Image classification data set "Cereal_plant_disease_classification_with_severity_scoring_and_treatment_recommendation" (daivik05/Cereal_plant_disease_classification_with_severity_scoring_and_treatment_recommendation on GitHub). Class labels (4): rice healthy, wheat leaf healthy, wheat leaf septoria, wheat leaf stripe rust.

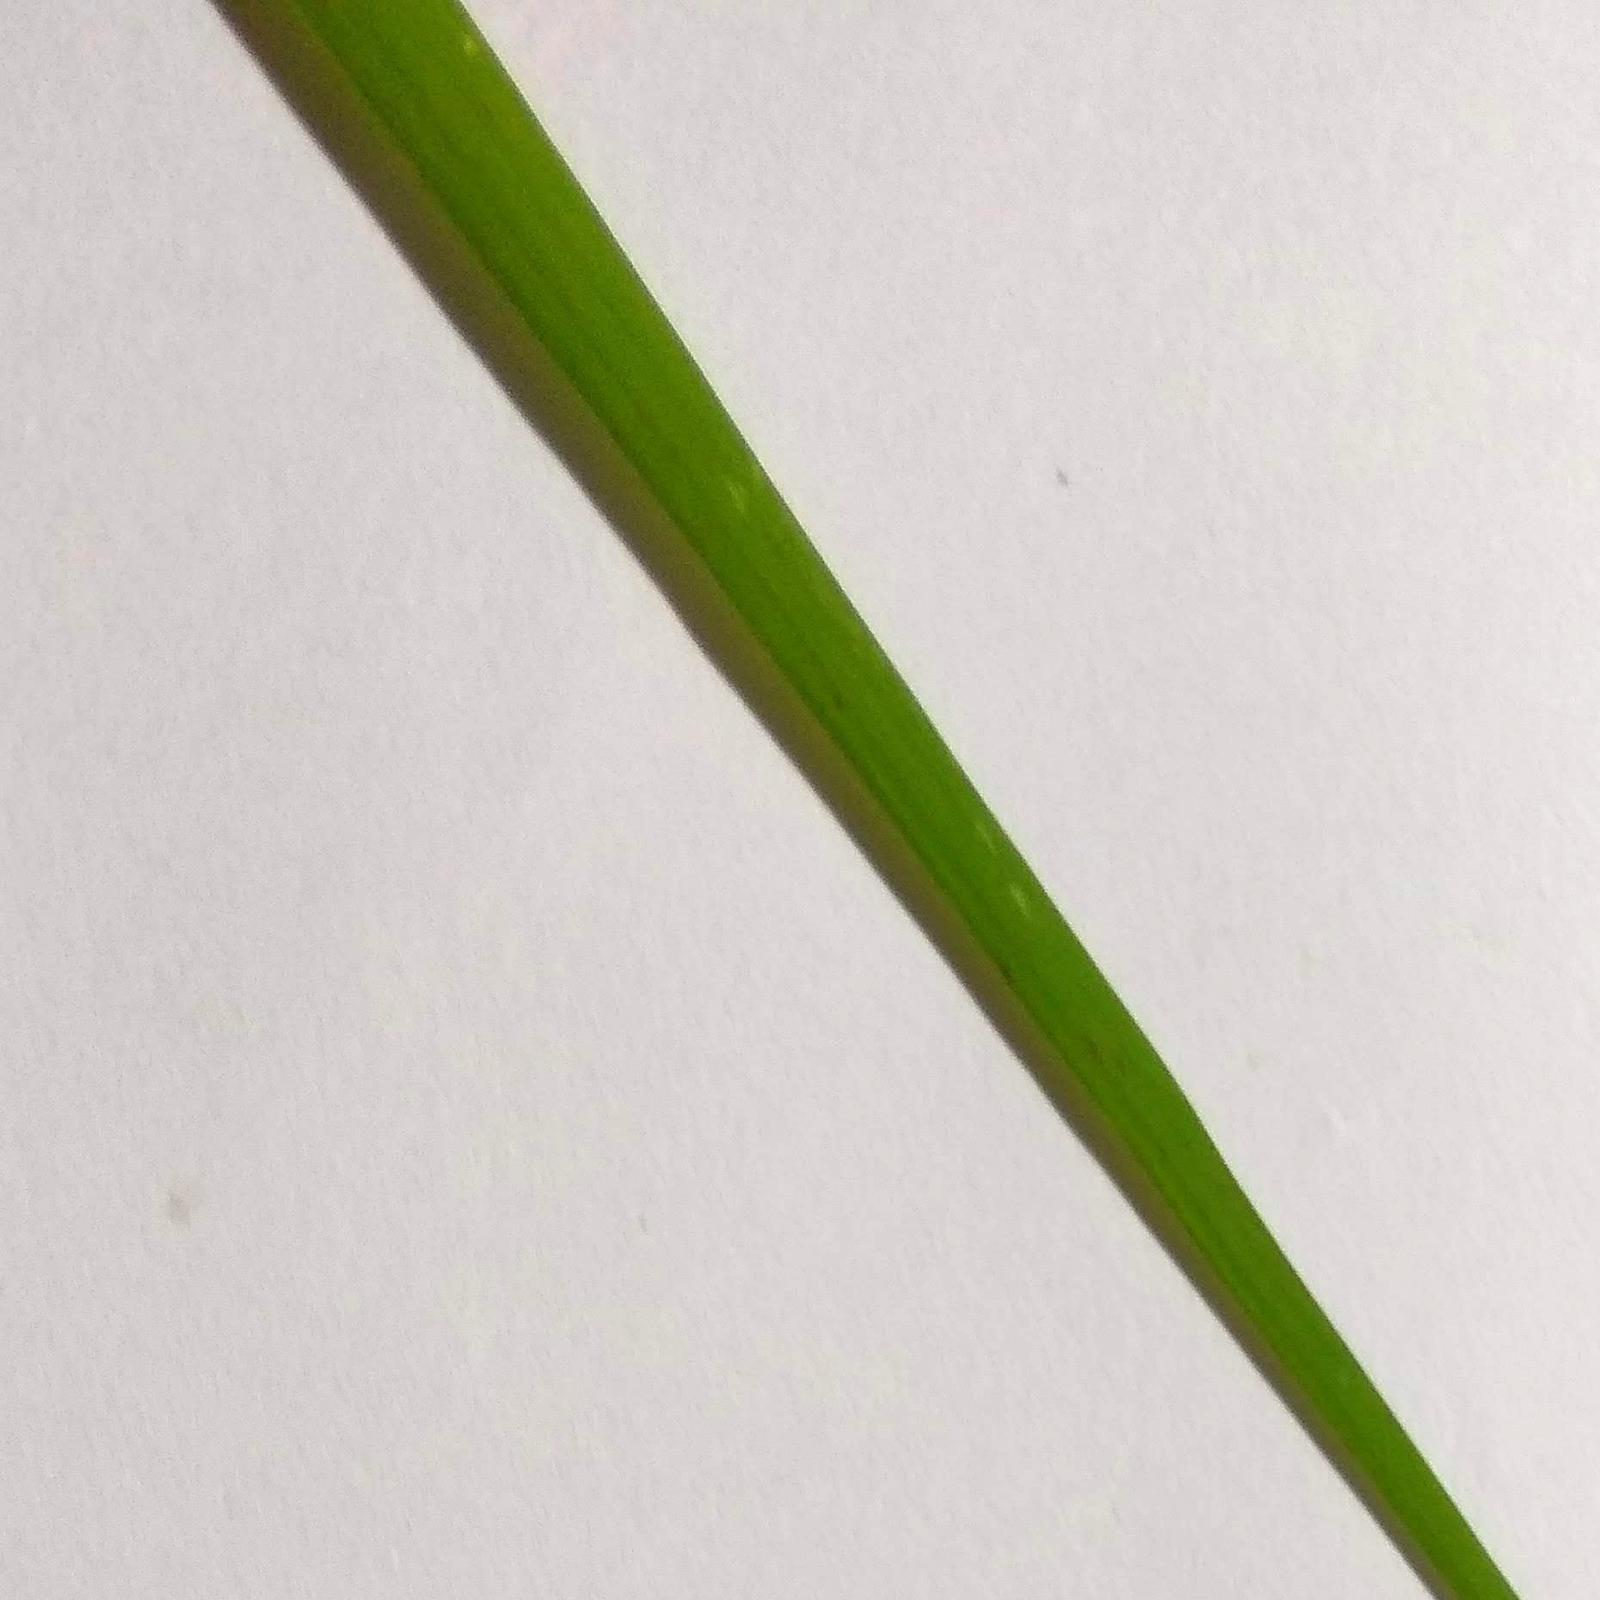
Label: rice healthy

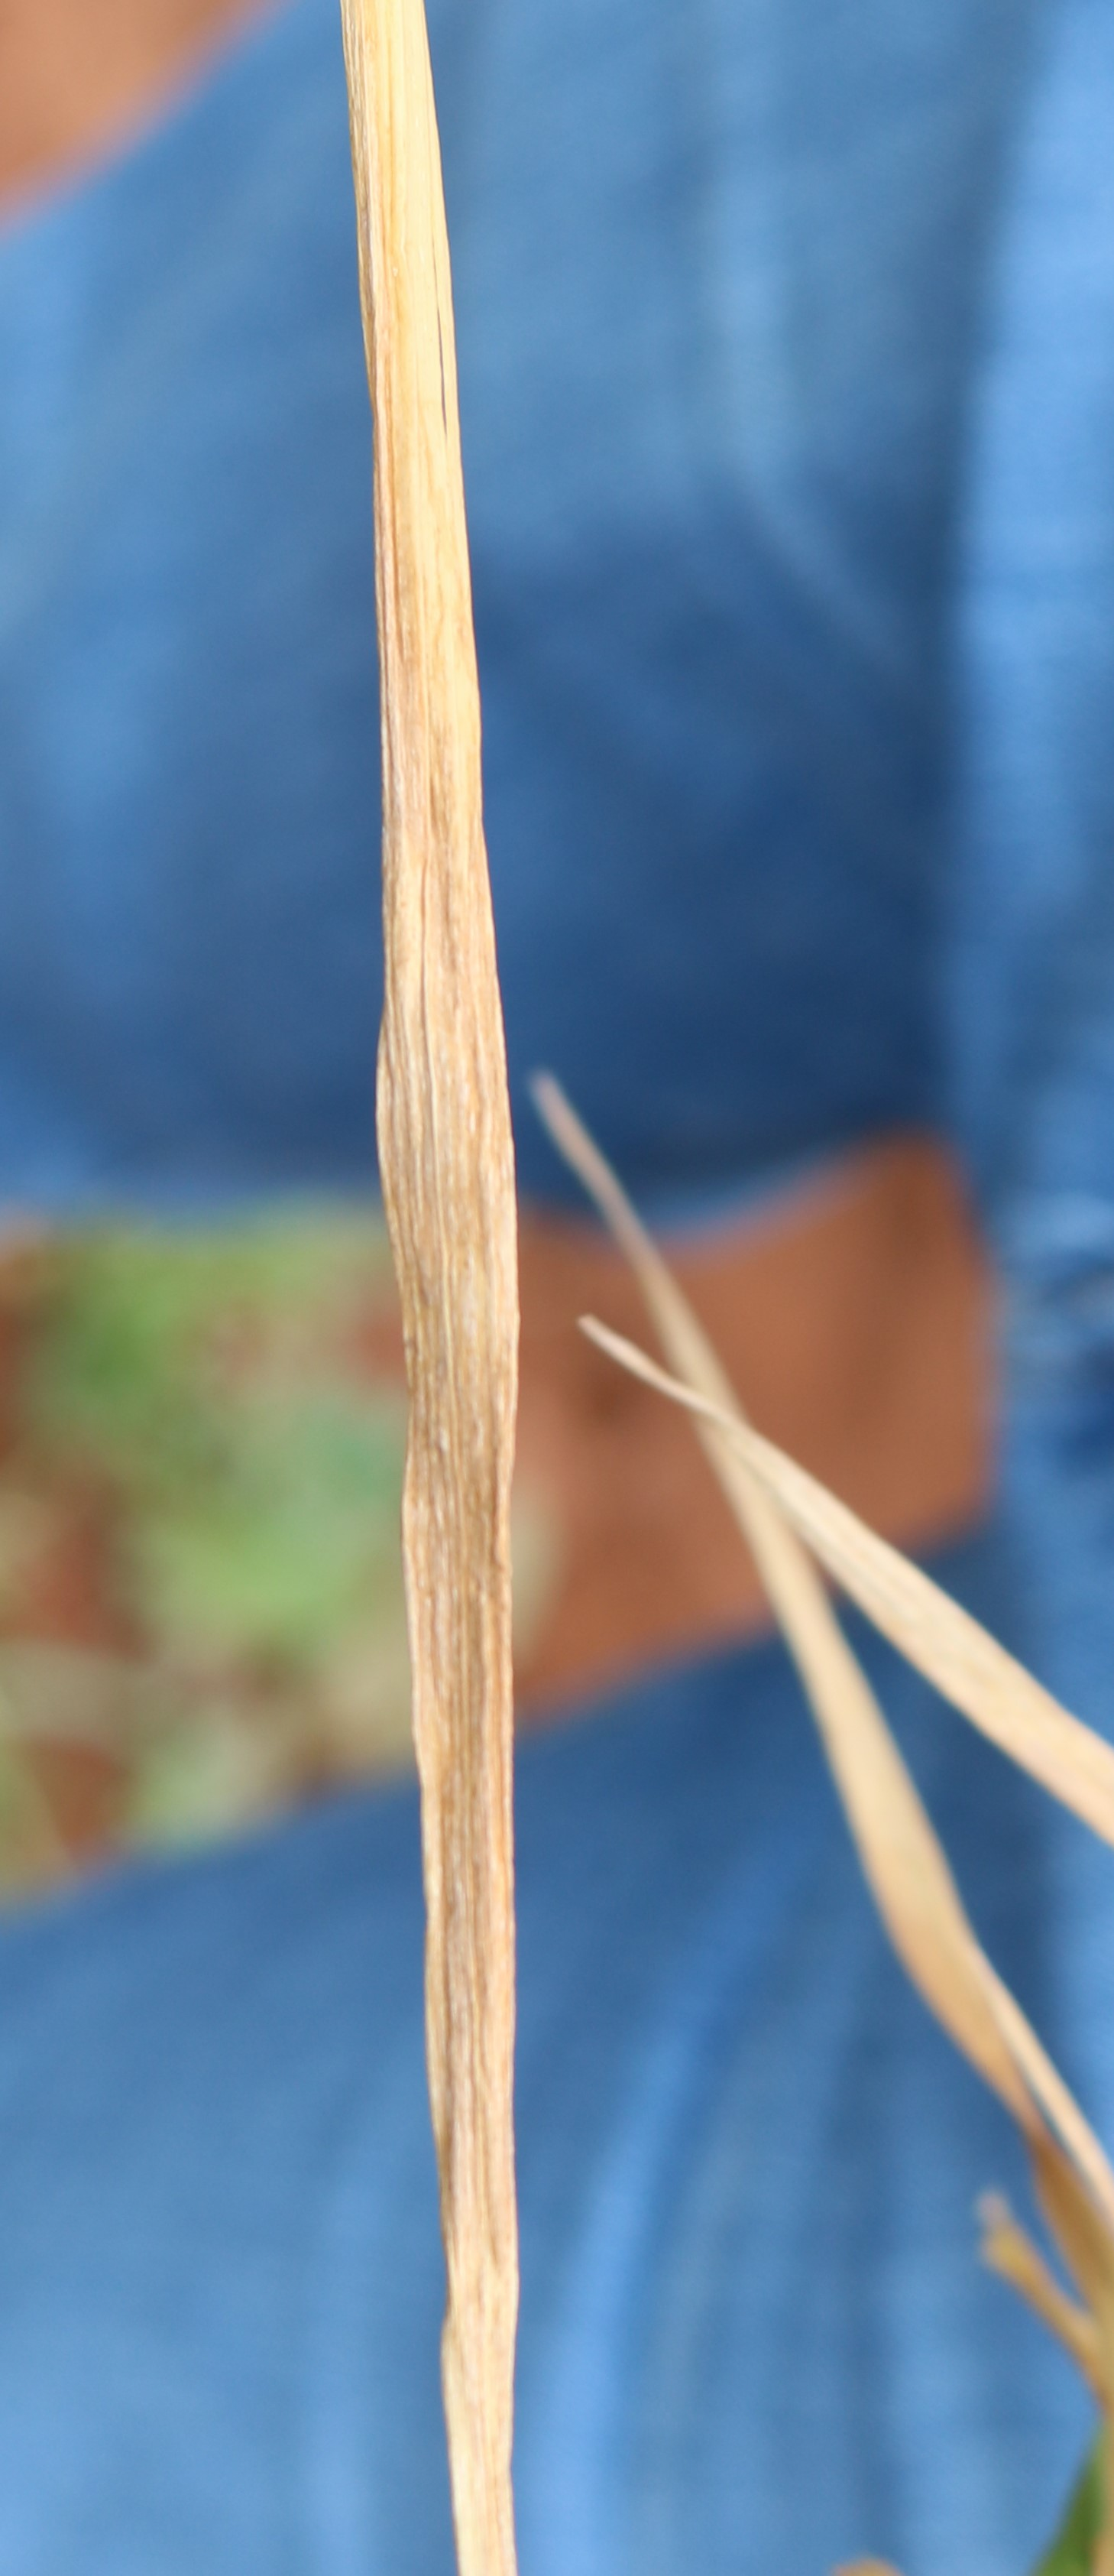
Label: wheat leaf septoria

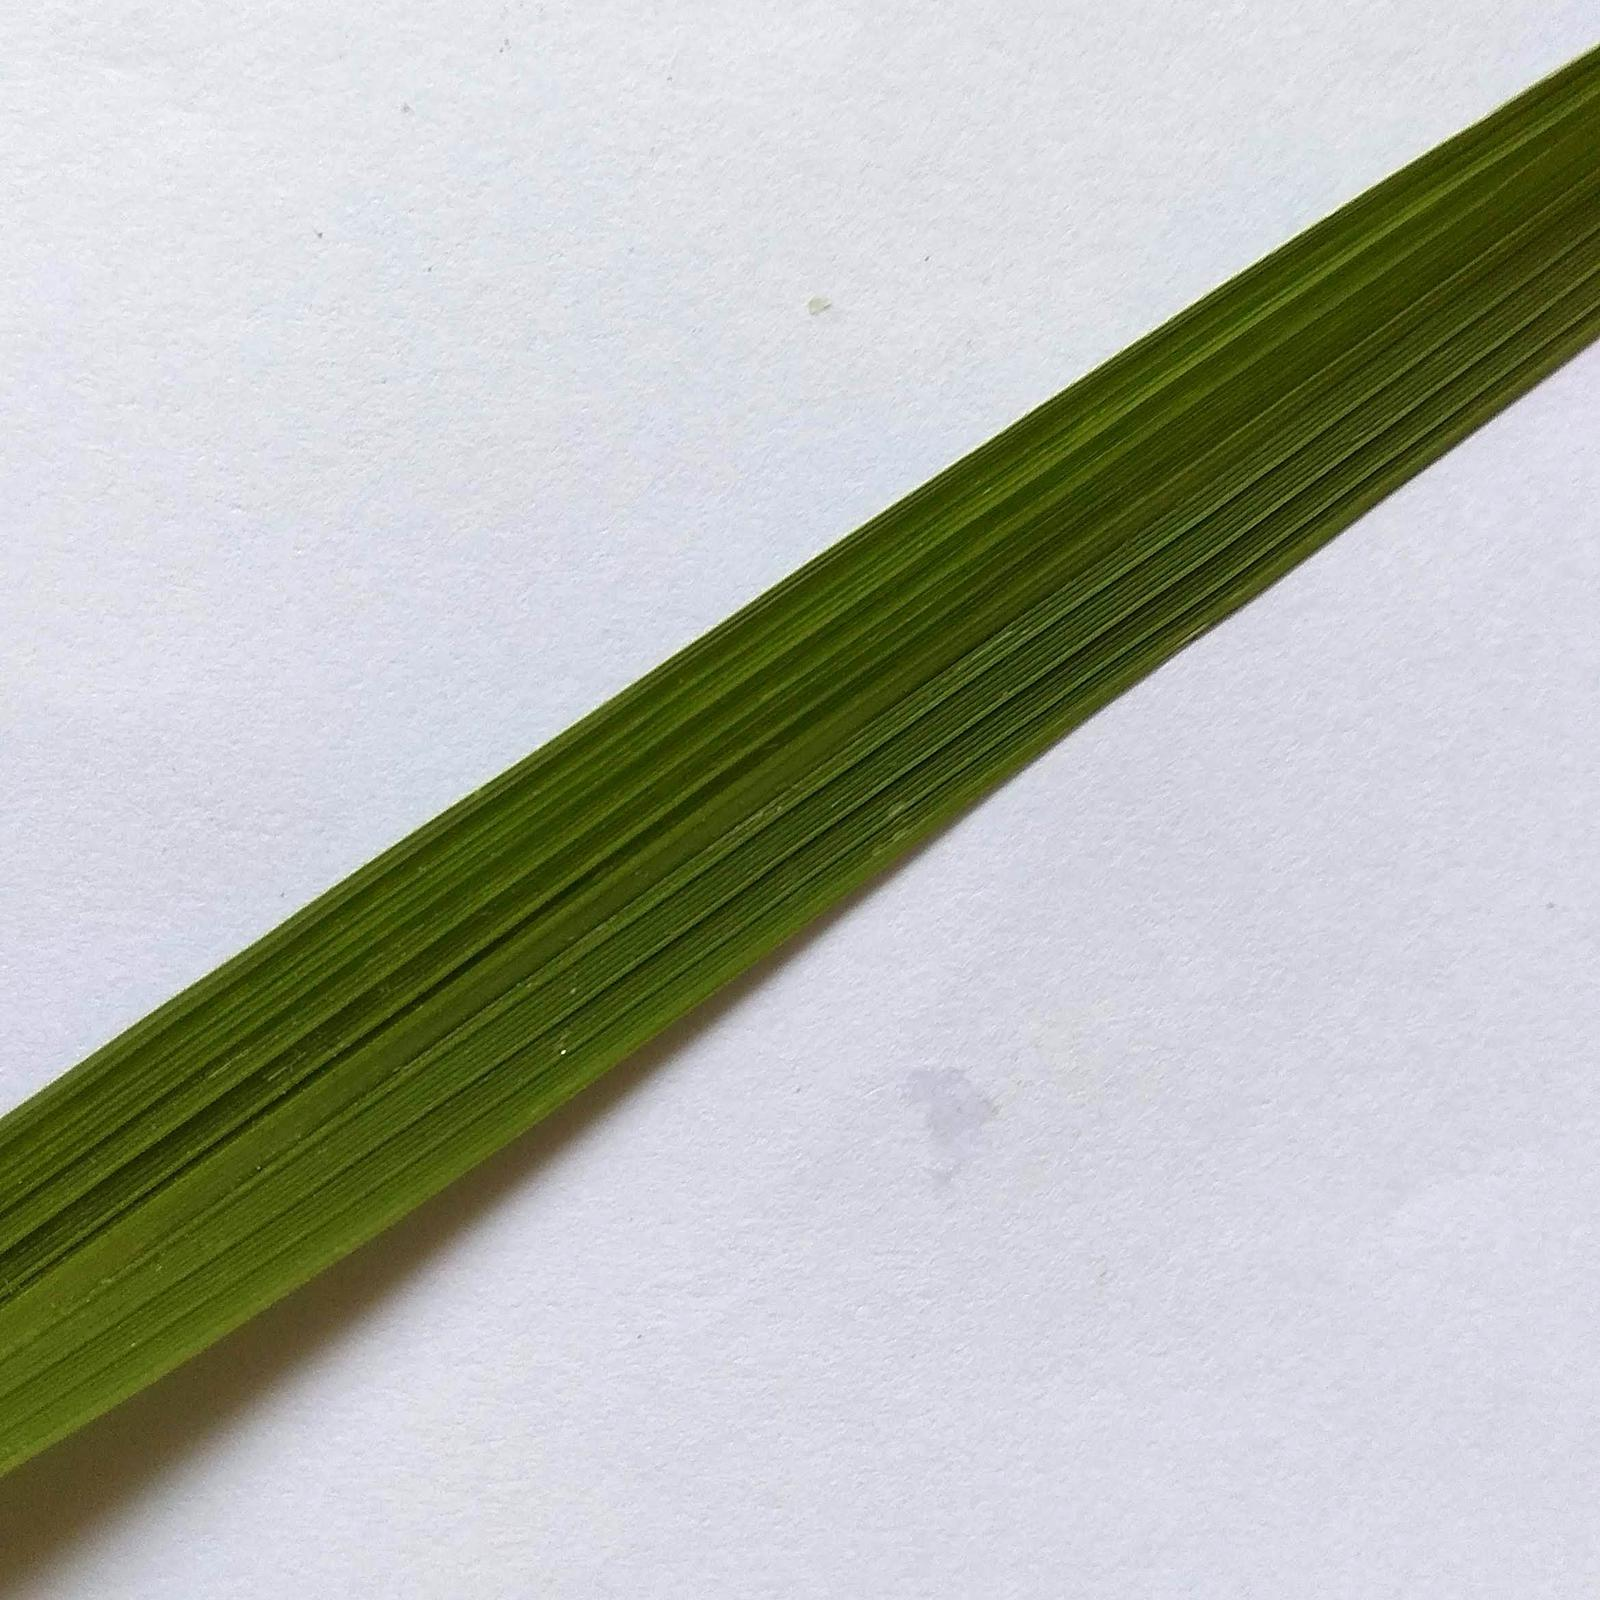
Label: rice healthy

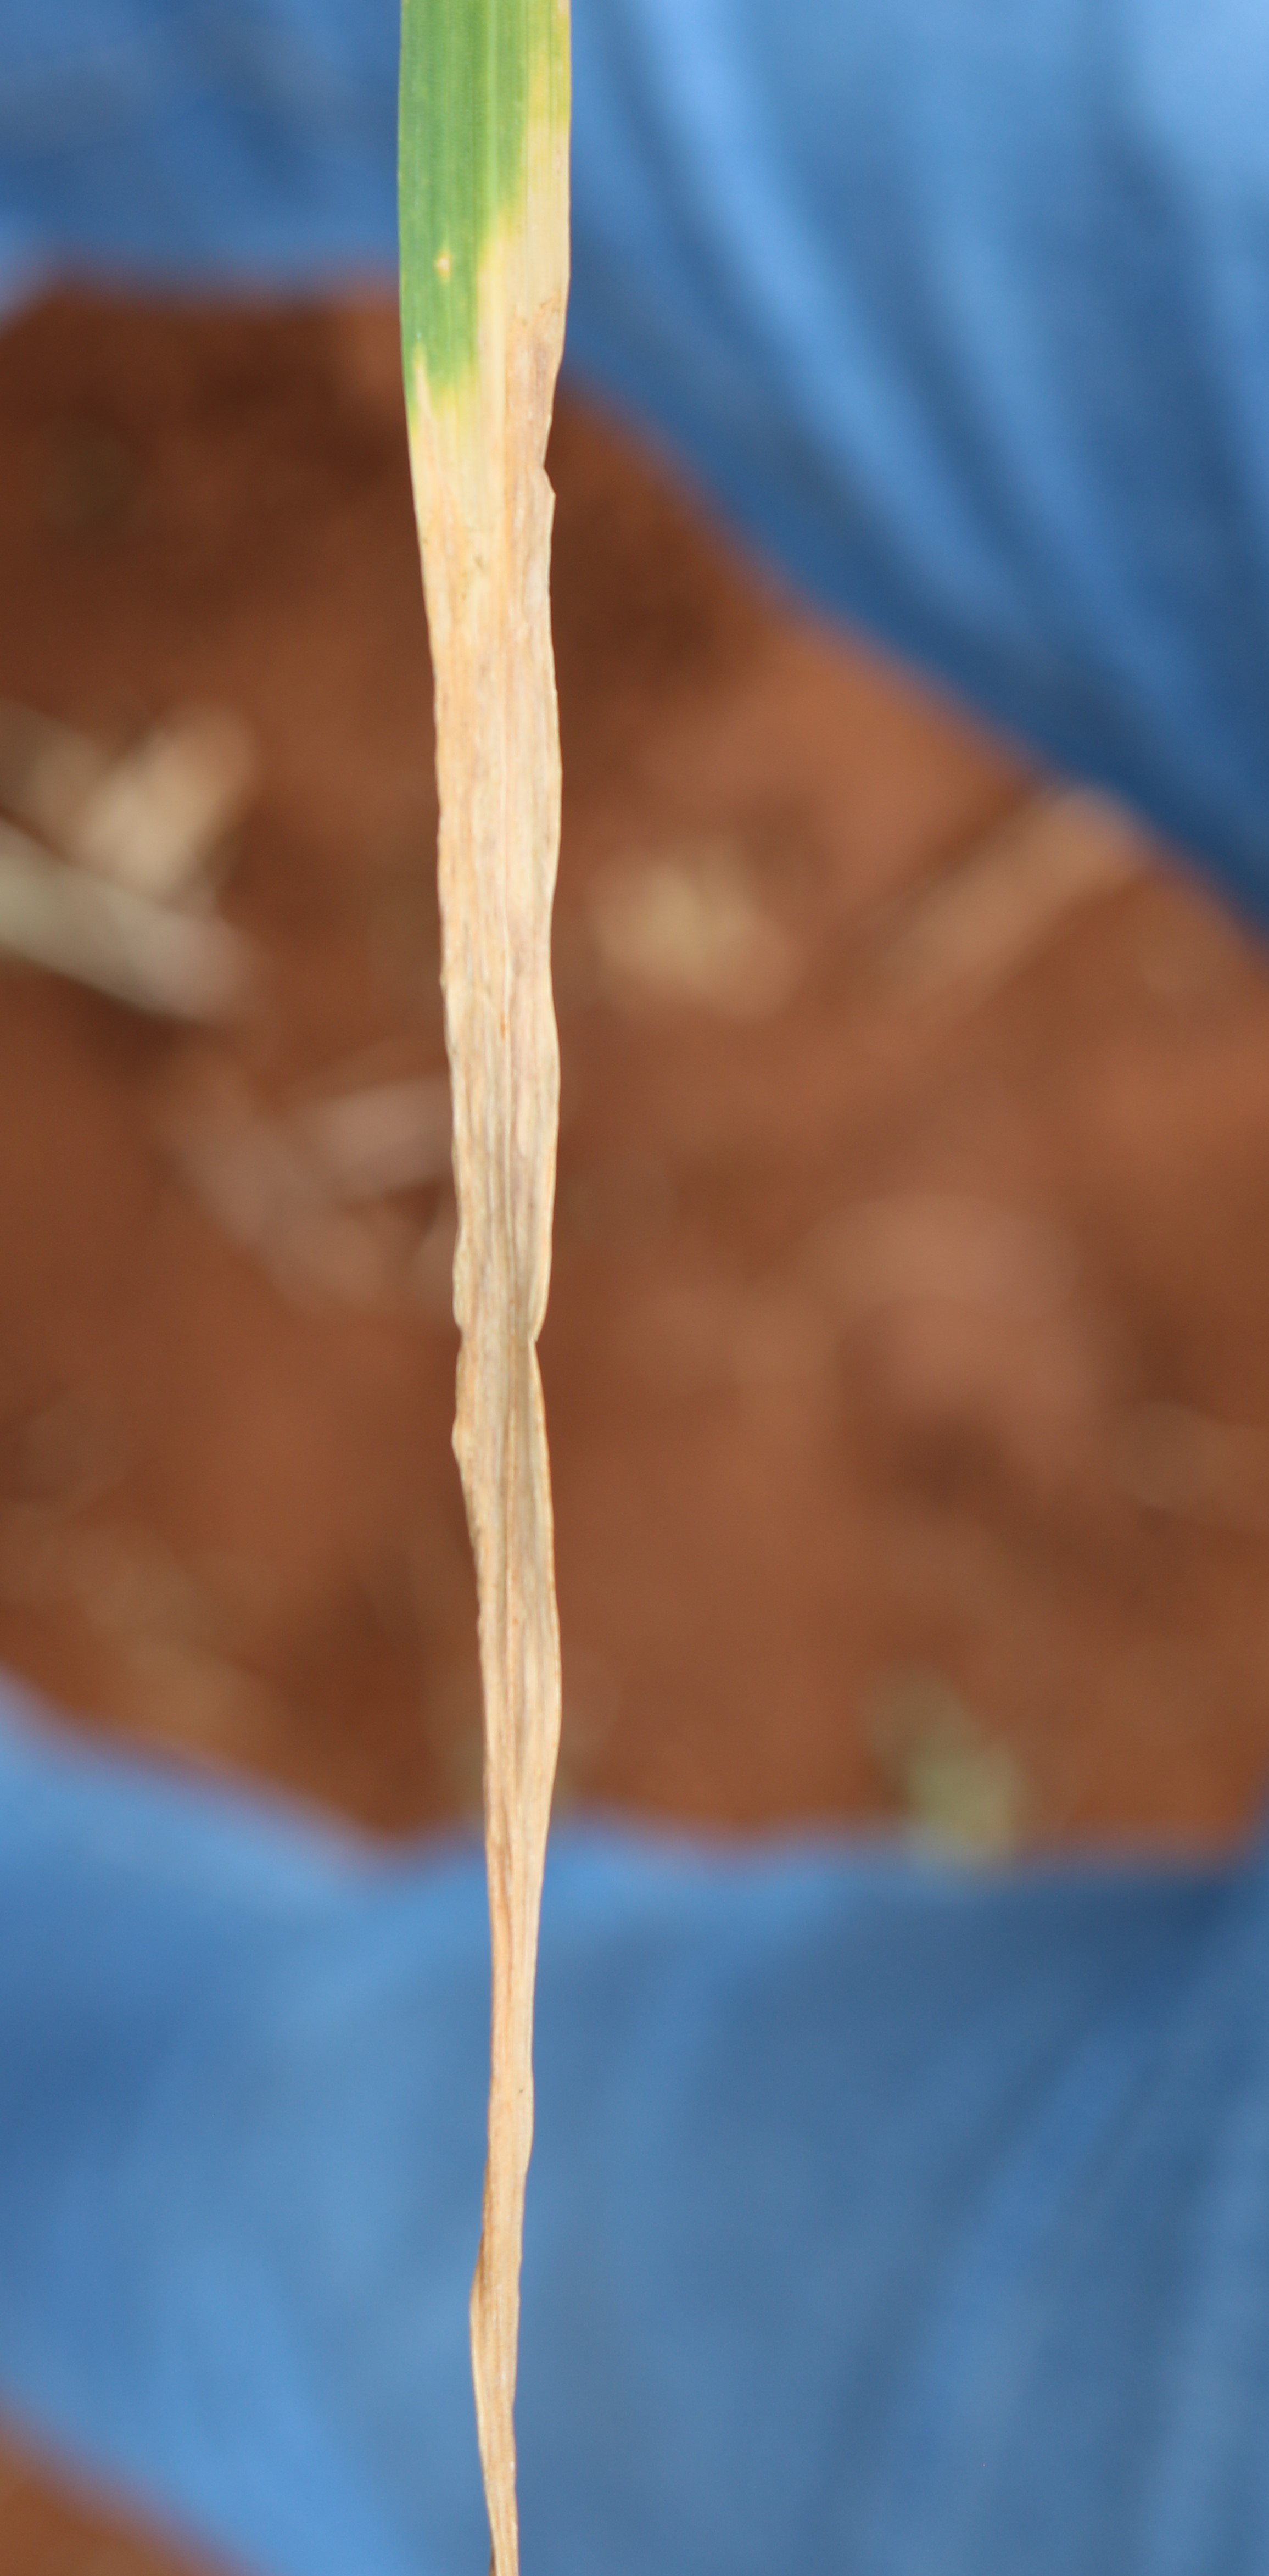
Label: wheat leaf septoria

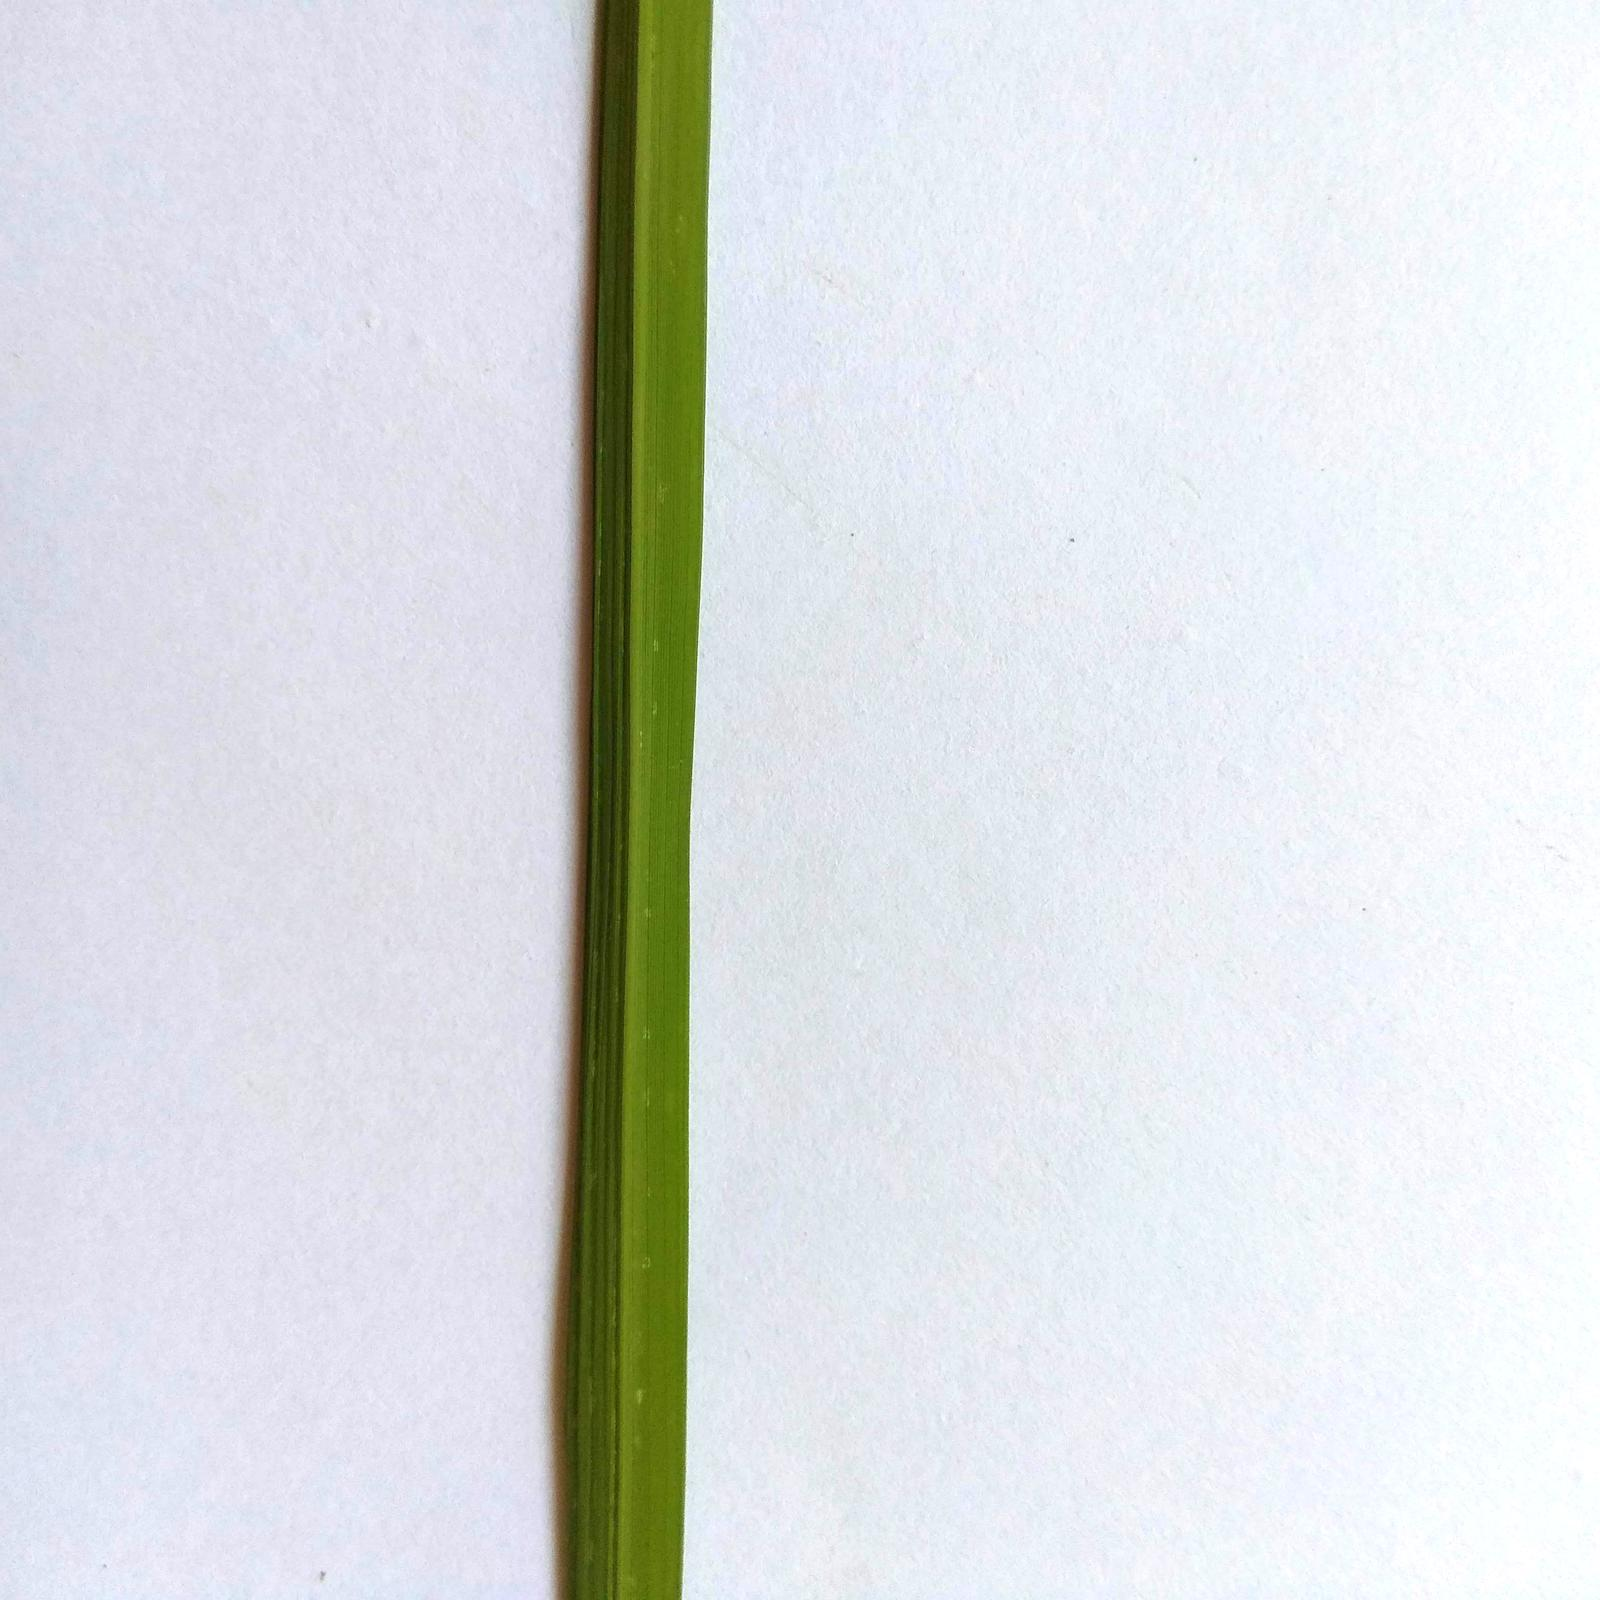
Label: rice healthy

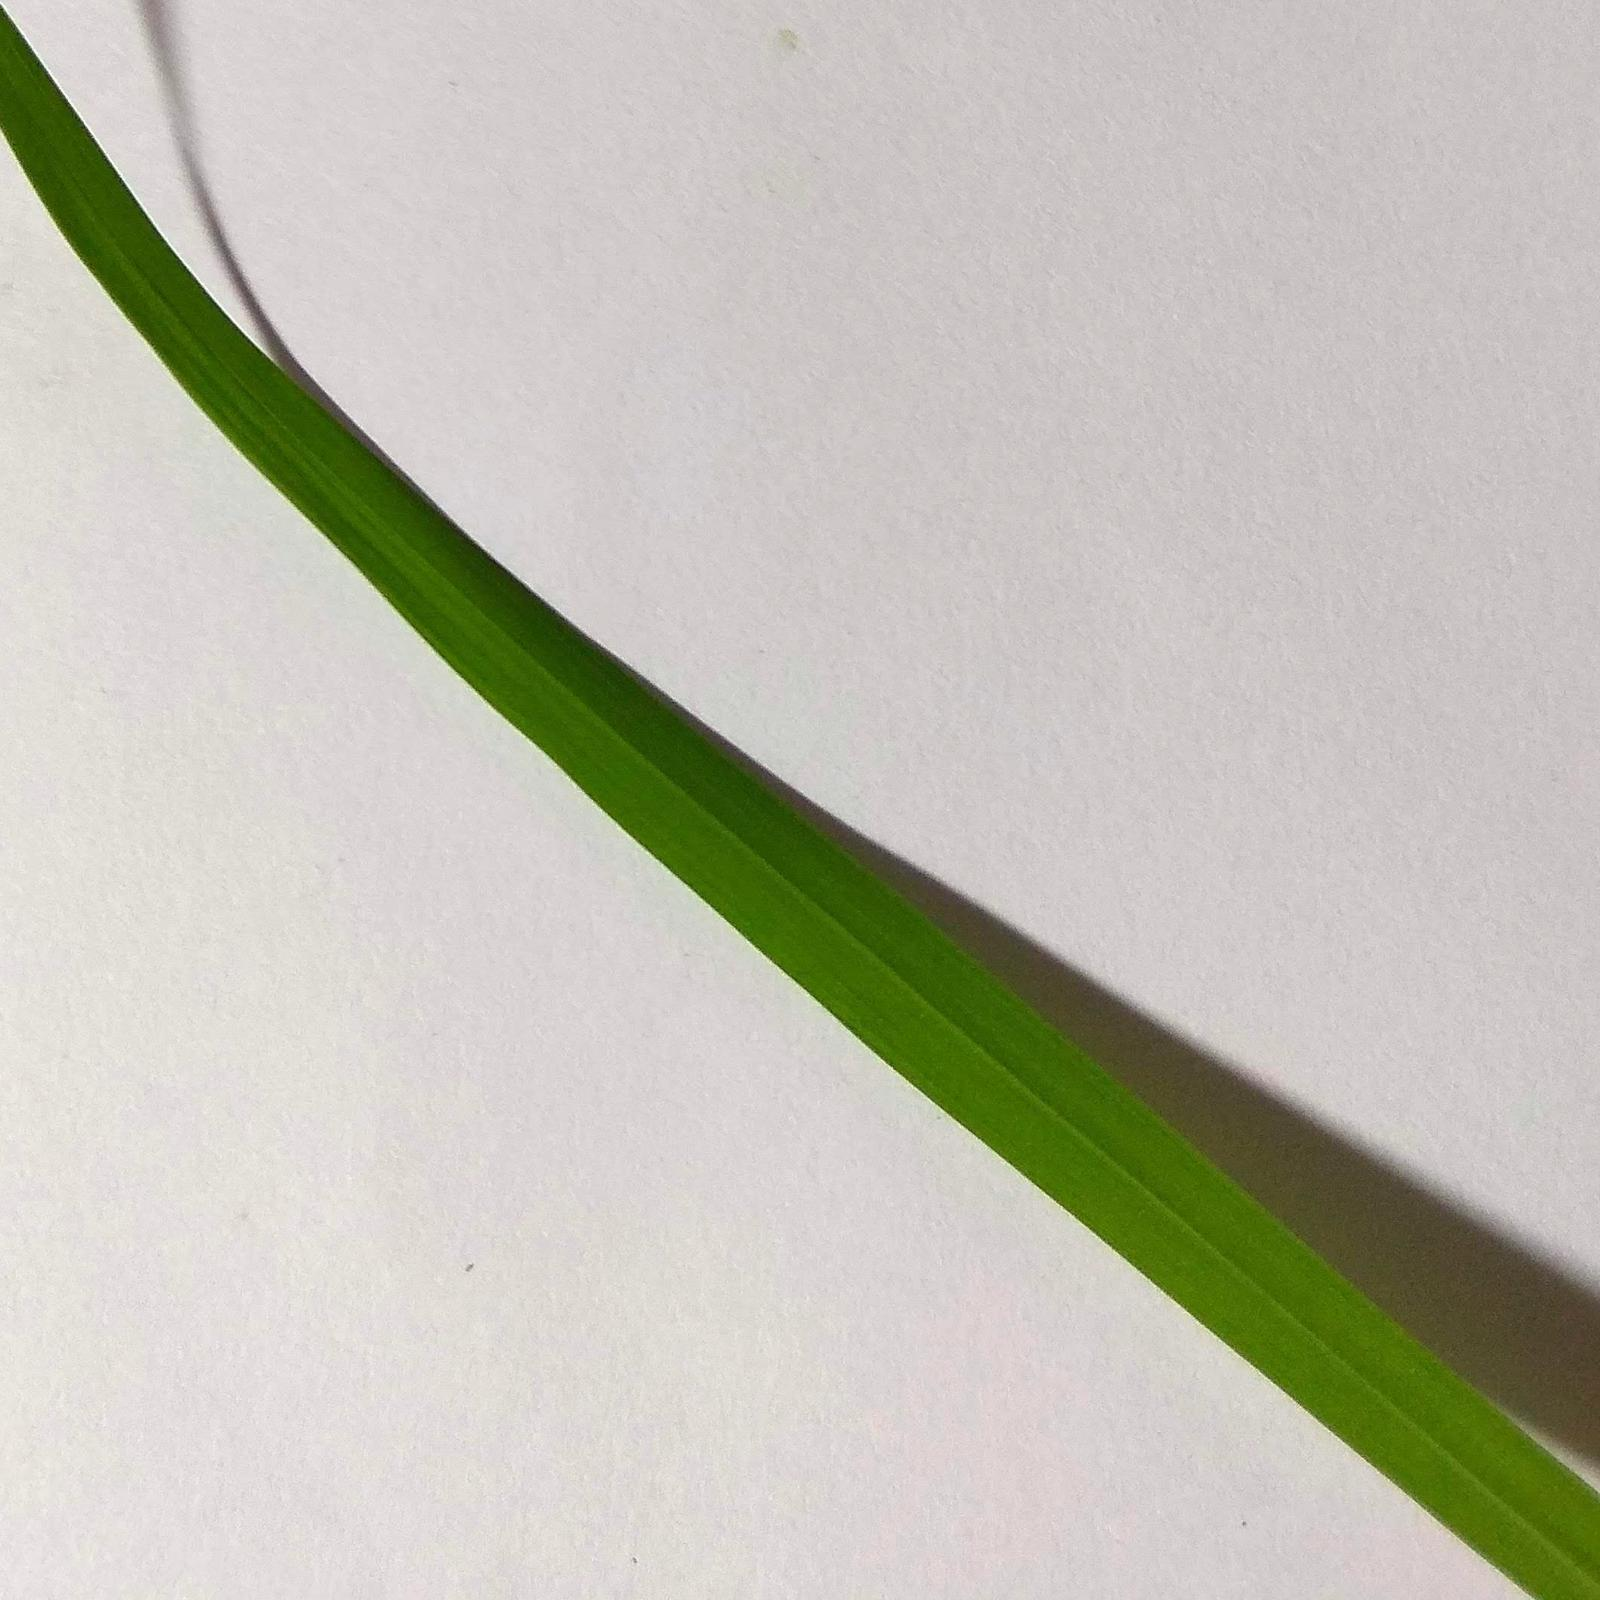
Label: rice healthy
